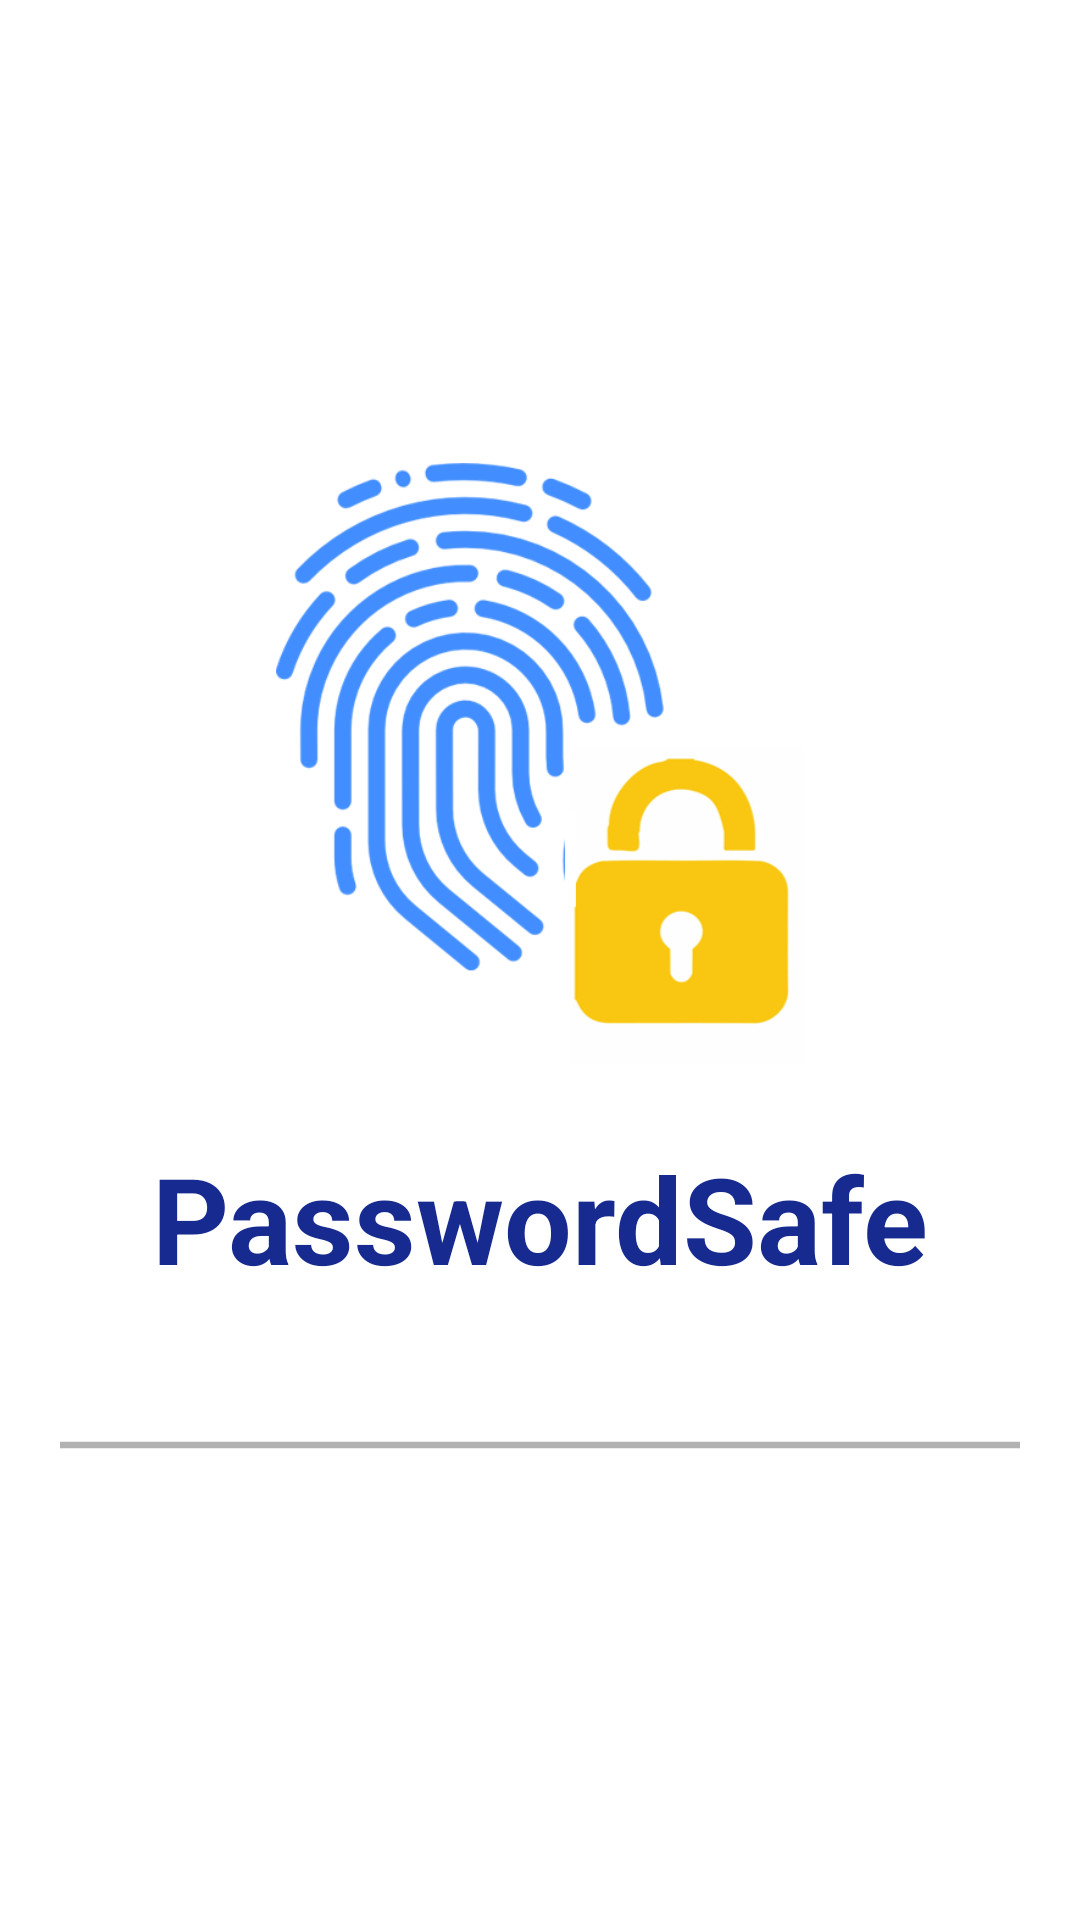

Write the Android layout XML for this screen, with the resource values it uses.
<!-- AndroidManifest.xml: application theme AppTheme -->
<!-- res/layout/activity_splashscreen.xml -->
<?xml version="1.0" encoding="utf-8"?>
<LinearLayout xmlns:android="http://schemas.android.com/apk/res/android"
    xmlns:app="http://schemas.android.com/apk/res-auto"
    xmlns:tools="http://schemas.android.com/tools"
    android:layout_width="match_parent"
    android:layout_height="match_parent"
    android:background="#FFFFFF"
    android:gravity="center"
    android:orientation="vertical"
    android:paddingHorizontal="20dp"
    tools:context=".Splashscreen">

    <ImageView
        android:id="@+id/imageView2"
        android:layout_width="200dp"
        android:layout_height="200dp"
        android:layout_marginBottom="20dp"
        app:srcCompat="@drawable/fingerlock" />

    <TextView
        android:layout_width="wrap_content"
        android:layout_height="wrap_content"
        android:padding="5dp"
        android:text="@string/app_name"
        android:textColor="@color/colorPrimary"
        android:textSize="40dp"
        android:textStyle="bold" />

    <ProgressBar
        android:id="@+id/progress"
        android:layout_width="match_parent"
        android:layout_height="8dp"
        style="@android:style/Widget.Holo.Light.ProgressBar.Horizontal"
        android:layout_marginTop="40dp" />
</LinearLayout>
<!-- resources referenced by this layout -->
<resources>
  <color name="colorPrimary">#162A8F</color>
  <!-- drawable fingerlock: png bitmap (drawable, 63387 bytes) -->
  <string name="app_name">PasswordSafe</string>
  <style name="AppTheme" parent="Theme.AppCompat.Light.DarkActionBar">
          
          <item name="colorPrimary">@color/colorPrimary</item>
          <item name="colorPrimaryDark">@color/colorPrimaryDark</item>
          <item name="colorAccent">@color/colorAccent</item>
      </style>
  <color name="colorPrimaryDark">#162A8F</color>
  <color name="colorAccent">#F9C714</color>
</resources>
